Labelled photos from "spectrogram", an image-classification folder in guswhd/MemAE. The possible labels are: abnormal, normal.

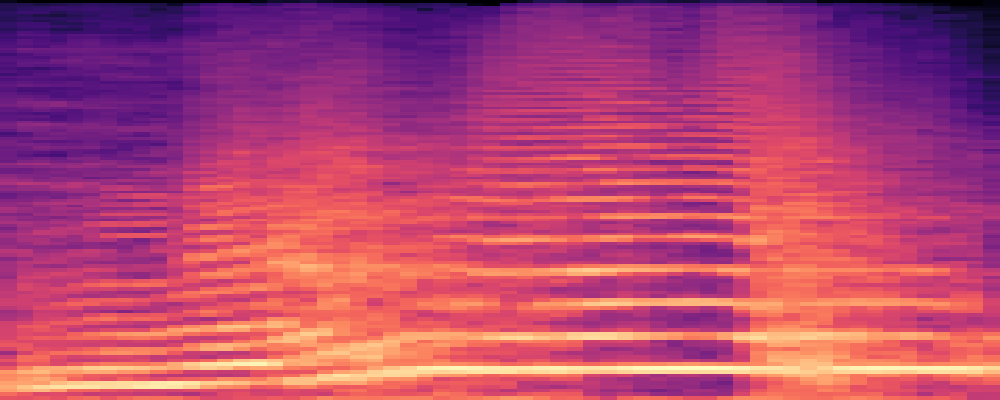
Label: abnormal

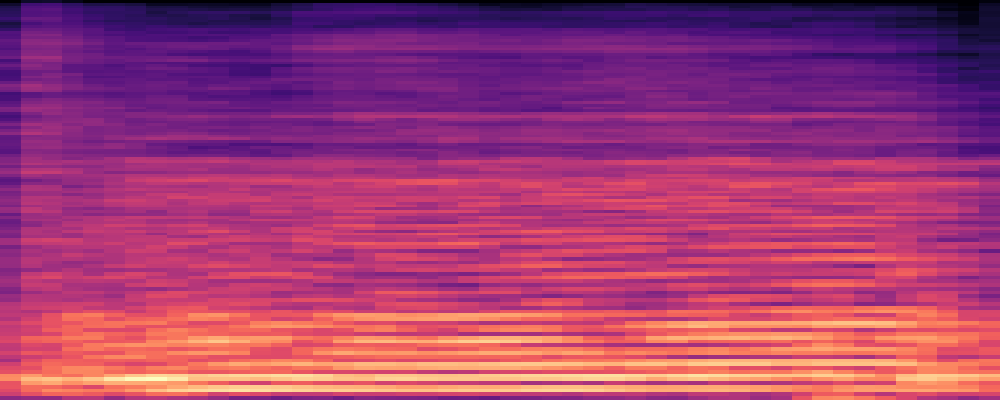
Label: normal

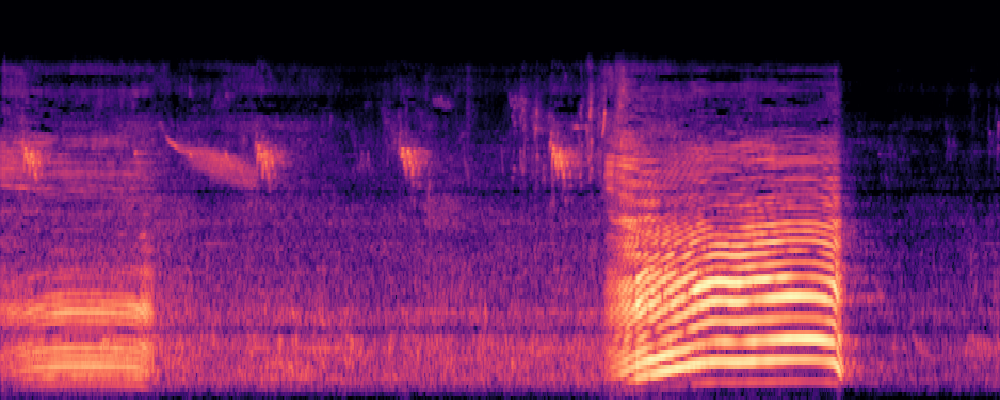
Label: normal

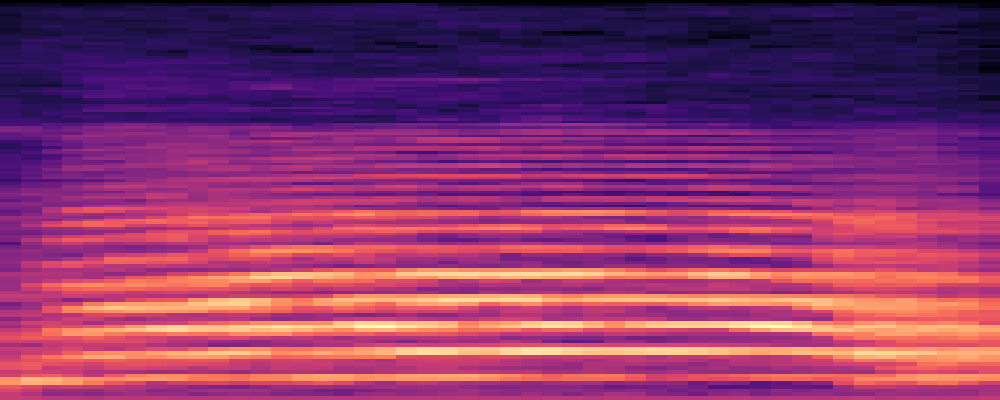
Label: abnormal

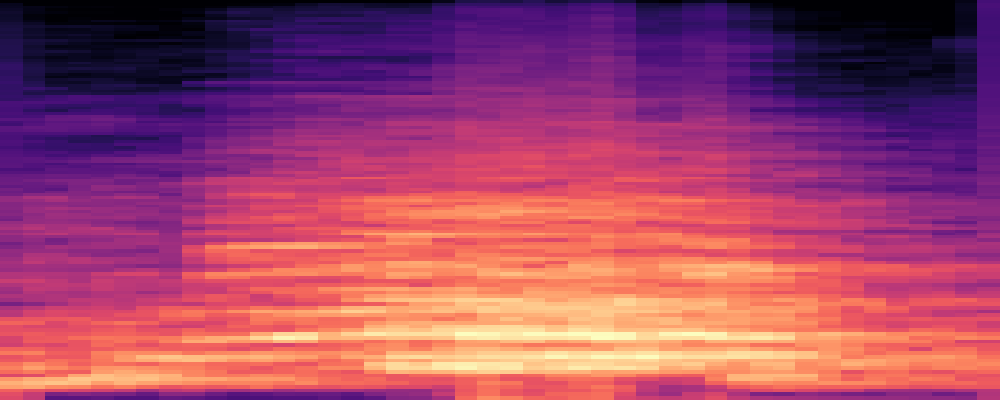
Label: abnormal

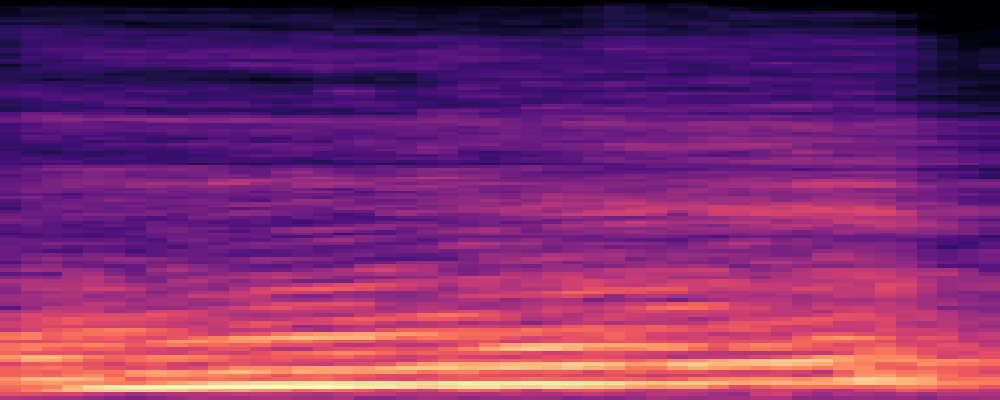
Label: normal
